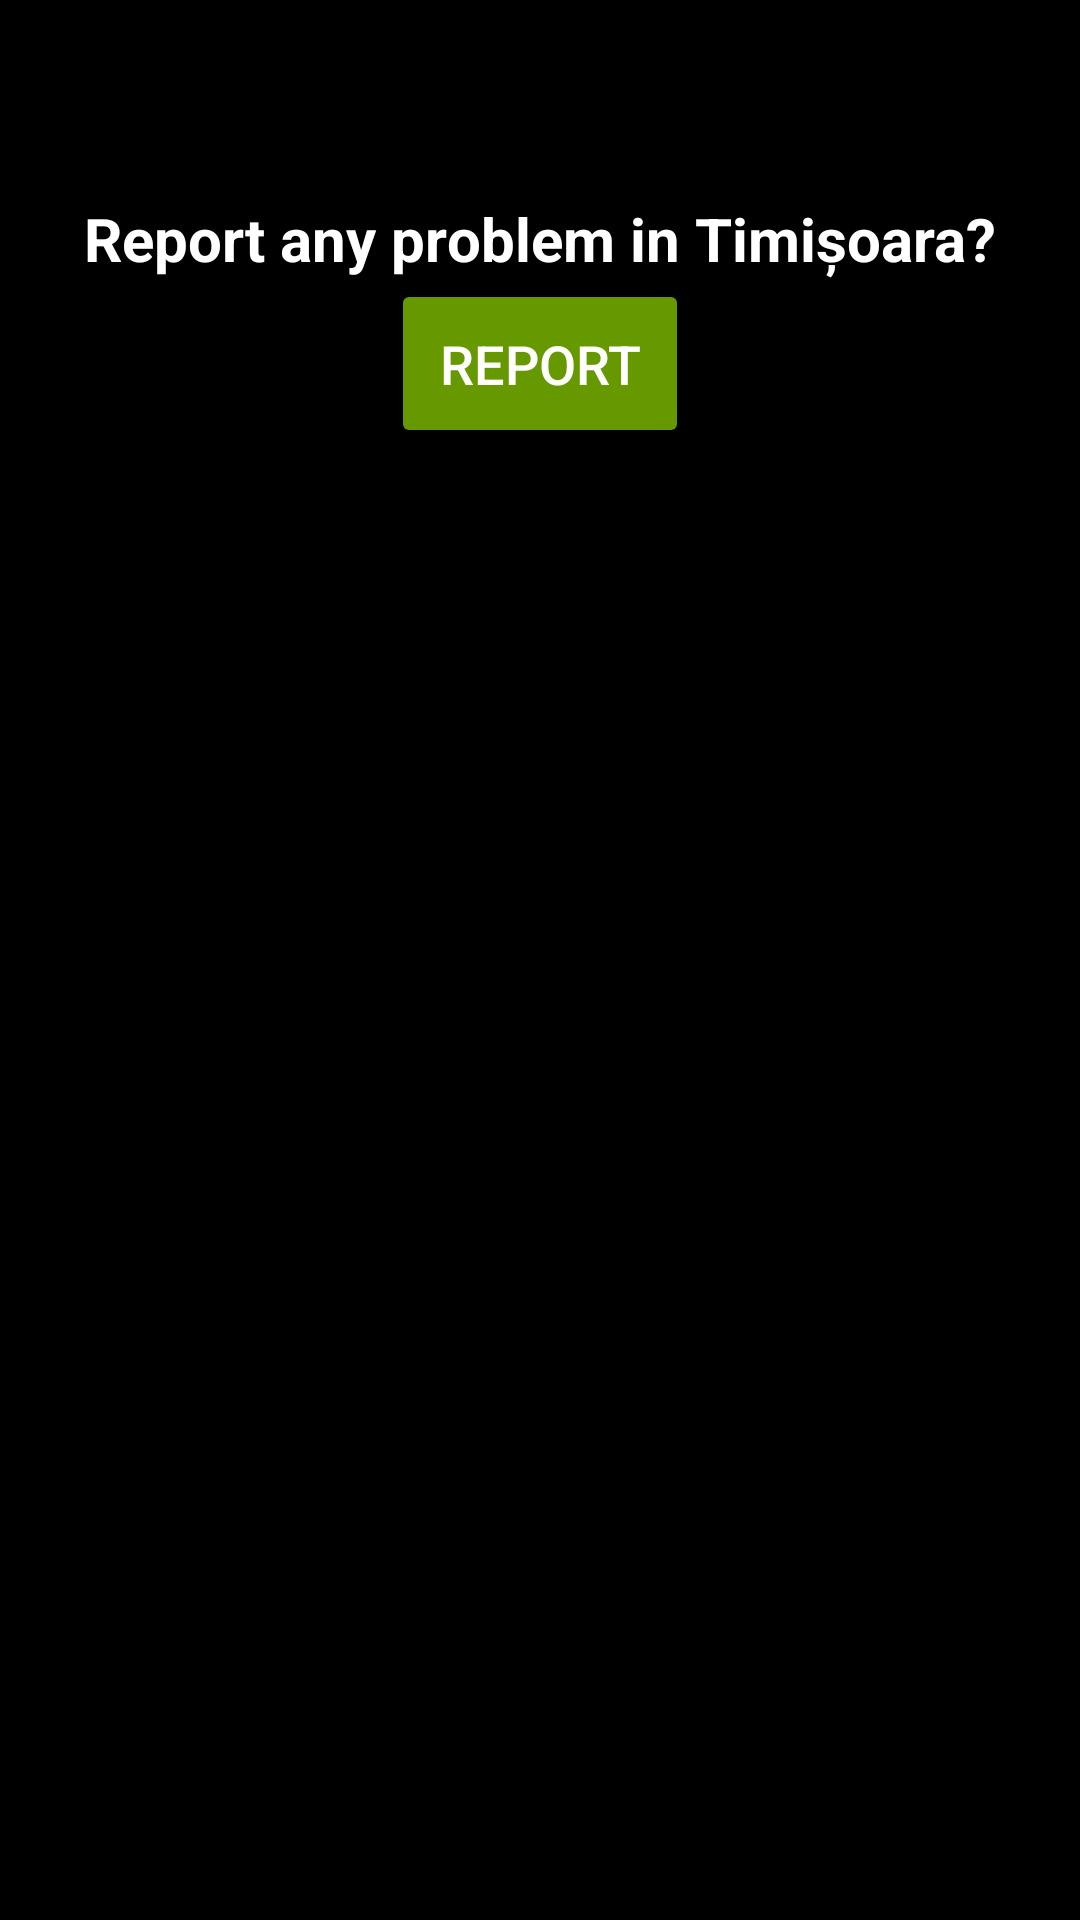

This screen was rendered from an Android layout file. Write that file and the resources it references.
<!-- AndroidManifest.xml: application theme Theme.ProblemTrackerUniHackMobileApp -->
<!-- res/layout/activity_main.xml -->
<androidx.constraintlayout.widget.ConstraintLayout
    xmlns:android="http://schemas.android.com/apk/res/android"
    xmlns:app="http://schemas.android.com/apk/res-auto"
    android:id="@+id/main"
    android:layout_width="match_parent"
    android:layout_height="match_parent"
    android:background="@android:color/black"
    android:padding="16dp">

    
    <TextView
        android:id="@+id/titleText"
        android:layout_width="wrap_content"
        android:layout_height="wrap_content"
        android:layout_marginTop="50dp"
        android:text="Report any problem in Timișoara?"
        android:textColor="@android:color/white"
        android:textSize="20sp"
        android:textStyle="bold"
        app:layout_constraintEnd_toEndOf="parent"
        app:layout_constraintStart_toStartOf="parent"
        app:layout_constraintTop_toTopOf="parent" />

    
    <Button
        android:id="@+id/buttonReport"
        android:layout_width="wrap_content"
        android:layout_height="wrap_content"
        android:text="Report"
        android:textAllCaps="true"
        android:textColor="@android:color/white"
        android:backgroundTint="@android:color/holo_green_dark"
        android:padding="16dp"
        android:textSize="18sp"
        app:layout_constraintTop_toBottomOf="@id/titleText"
        app:layout_constraintStart_toStartOf="parent"
        app:layout_constraintEnd_toEndOf="parent" />
</androidx.constraintlayout.widget.ConstraintLayout>
<!-- resources referenced by this layout -->
<resources>
  <style name="Theme.ProblemTrackerUniHackMobileApp" parent="Base.Theme.ProblemTrackerUniHackMobileApp" />
  <style name="Base.Theme.ProblemTrackerUniHackMobileApp" parent="Theme.Material3.DayNight.NoActionBar">
          
          
      </style>
</resources>
